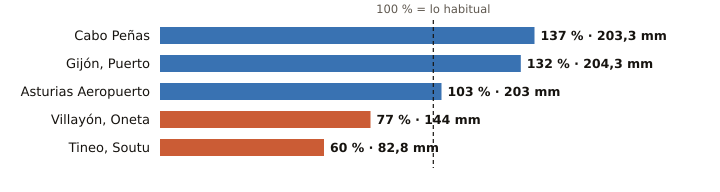

Values plotted in this chart, from the file beside it:
estacion, provincia, indicativo, mm_otono, referencia_mm, pct, periodo_referencia, hasta, hora
Cabo Peñas, Asturias, 1210X, 203.3, 148.6, 137, 1997-2025, 2026-11-01, 21
Gijón, Puerto, Asturias, 1208H, 204.3, 155.2, 132, 1991-2020, 2026-11-01, 21
Asturias Aeropuerto, Asturias, 1212E, 203.0, 196.4, 103, 1991-2020, 2026-11-01, 21
Villayón, Oneta, Asturias, 1327A, 144.0, 186.1, 77, 2008-2025, 2026-11-01, 21
Tineo, Soutu, Asturias, 1272B, 82.8, 138.5, 60, 2009-2025, 2026-11-01, 21
